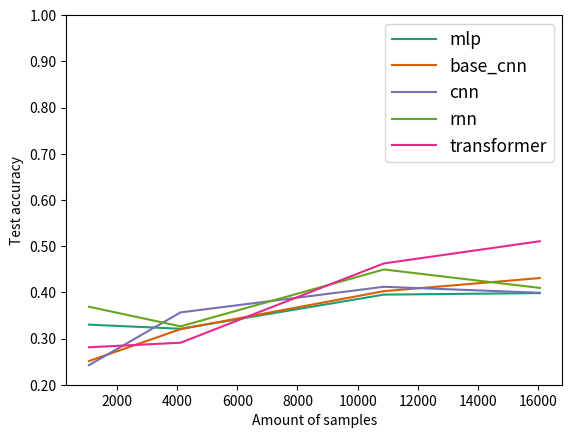

Write the Python code that produced this figure. (Note: this script raises an exception after producing the figure.)
import matplotlib.pyplot as plt
import os
from matplotlib.lines import Line2D
from matplotlib.ticker import FormatStrFormatter
import matplotlib.font_manager as fm


def plot_amounts_against_data_size(destination, data, fig_name, color_map, acc_col_index, dataset_type):
    
    plt.figure()
    legend_font_size = 12.5
    
    # Amount of data for each class
    x_values = {'clu3': 1070, 'clu4': 4115, 'clu1': 10870, 'clu431': 16055}
    y_values = {}
    for entry in sorted(data, key=lambda x: x_values[x[0]]):
        if entry[1] not in y_values:
            y_values[entry[1]] = {'x': [], 'y': []}
        y_values[entry[1]]['x'].append(x_values[entry[0]])
        y_values[entry[1]]['y'].append(entry[acc_col_index])
    
    
    for model, values in y_values.items():
        plt.plot(values['x'], values['y'], label=model, color=color_map[model])

    plt.xlabel('Amount of samples')
    plt.ylabel('Test accuracy'.format(dataset_type))
    plt.gca().yaxis.set_major_formatter(FormatStrFormatter('%.2f')) # Formatting y-axis ticks to 2 decimals
    plt.ylim(0.2, 1)
    plt.legend(prop=fm.FontProperties(size=legend_font_size), handlelength=2.5) # Set font size of the legend labels
    plt.savefig(os.path.join(destination, fig_name), dpi=600)

def plot_data(destination, data, fig_name, color_map, plot_location=None):
    
    plt.figure()
    
    marker_symbols = {'clu4': 'o', 'clu431': 's', 'clu3': '^', 'clu1': 'x'}
    marker_size = 10
    legend_font_size = 11
    
    # Create scatter plot
    for row in data:
        marker_type, color_type, x, y = row
        plt.scatter(x, y, marker=marker_symbols[marker_type], color=color_map[color_type], label=f'{marker_type}-{color_type}',
                  s=120)

    # Add labels and legend
    plt.xlabel('Validation accuracy')
    plt.ylabel('Test accuracy')
    # Custom legend
    legend_elements = [
        Line2D([0], [0], marker='s', color='w', markerfacecolor='#1b9e77', markersize=marker_size, label='MLP', lw=10),
        Line2D([0], [0], marker='s', color='w', markerfacecolor='#d95f02', markersize=marker_size, label='Base CNN'),
        Line2D([0], [0], marker='s', color='w', markerfacecolor='#7570b3', markersize=marker_size, label='CNN'),
        Line2D([0], [0], marker='s', color='w', markerfacecolor='#66a61e', markersize=marker_size, label='RNN'),
        Line2D([0], [0], marker='s', color='w', markerfacecolor='#e7298a', markersize=marker_size, label='Transformer'),
        Line2D([0], [0], marker='x', color='w', markeredgecolor='black', markersize=marker_size, label='ETP1', fillstyle='none'),
        Line2D([0], [0], marker='^', color='w', markeredgecolor='black', markersize=marker_size, label='ETP3', fillstyle='none'),
        Line2D([0], [0], marker='o', color='w', markeredgecolor='black', markersize=marker_size, label='ETP4', fillstyle='none'),
        Line2D([0], [0], marker='s', color='w', markeredgecolor='black', markersize=marker_size, label='ETP431', fillstyle='none')
    ]
    
    plt.xlim(0, 1)
    plt.ylim(0, 0.95)

    #plt.legend(handles=legend_elements, loc='upper right')
    if plot_location:
        legend = plt.legend(handles=legend_elements, loc=plot_location, prop=fm.FontProperties(size=legend_font_size), handlewidth=10, linewidth=10)
    else:
        legend = plt.legend(handles=legend_elements, prop=fm.FontProperties(size=legend_font_size), handlewidth=10, linewidth=10)
    for line in legend.get_lines():
        line.set_linewidth(10)  # Adjust the line width as needed

    plt.savefig(os.path.join(destination, fig_name), dpi=600)
    
def main():
    plot_acc_comparisons=False
    plot_amounts_vs_acc = True
    destination = "/u/77/jarvint12/unix/huslab_timo_dev/masters_thesis/figures"
    
    color_map = {'mlp': '#1b9e77', 'base_cnn': '#d95f02', 'cnn': '#7570b3', 'rnn': '#66a61e', 'transformer': '#e7298a'}
    
    data = [
        ['clu4', 'mlp', 0.41968558430001357, 0.32111093706488447],
        ['clu431', 'mlp', 0.3797064583230668, 0.39834261133603244],
        ['clu3', 'mlp', 0.5280446269416857, 0.3300346552813658],
        ['clu1', 'mlp', 0.34776595016457595, 0.3950067811087548],

        ['clu4', 'base_cnn', 0.46277237279758743, 0.32029158098237037],
        ['clu431', 'base_cnn', 0.5052516064615092, 0.43086247938221617],
        ['clu3', 'base_cnn', 0.7753472222222222, 0.25124459787288733],
        ['clu1', 'base_cnn', 0.6226074657217044, 0.40247420099393777],

        ['clu4', 'cnn', 0.9075065179958857, 0.3565519367328578],
        ['clu431', 'cnn', 0.4705683618841499, 0.39903377567851256],
        ['clu3', 'cnn', 0.5577325248281131, 0.24226146964633805],
        ['clu1', 'cnn', 0.477788344680632, 0.41197193705417384],

        ['clu4', 'rnn', 0.7974614931990642, 0.32631659276396113],
        ['clu431', 'rnn', 0.46816065239999843, 0.4095490127562495],
        ['clu3', 'rnn', 0.5439171122994653, 0.36880412168241117],
        ['clu1', 'rnn', 0.4713885746799314, 0.44946366985840674],

        ['clu4', 'transformer', 0.8123443429221859, 0.290913247327721],
        ['clu431', 'transformer', 0.4304695953485014, 0.5105582465779834],
        ['clu3', 'transformer', 0.36546266233766234, 0.28107377819548873],
        ['clu1', 'transformer', 0.4987097792505377, 0.4625576360773729],
    ]
    
    if plot_acc_comparisons:
        plot_data(destination, data, 'clu_accuracies.png', color_map, plot_location='upper left')
    if plot_amounts_vs_acc:
        plot_amounts_against_data_size(destination, data, 'real_test_accuracies_against_data_size.png', color_map, 3, 'Test')
        plot_amounts_against_data_size(destination, data, 'real_valid_accuracies_against_data_size.png', color_map, 2, 'Valid')
    
    
    data = [
        ['clu4', 'mlp', 0.6474248291508111, 0.6479591836734694],
        ['clu431', 'mlp', 0.6375410003100089, 0.6683673469387755],
        ['clu3', 'mlp', 0.587957974137931, 0.6377551020408163],
        ['clu1', 'mlp', 0.5976301414454379, 0.6377551020408163],

        ['clu4', 'base_cnn', 0.5322510822510823, 0.5408163265306123],
        ['clu431', 'base_cnn', 0.6186690491603315, 0.6581632653061225],
        ['clu3', 'base_cnn', 0.6686813186813186, 0.5714285714285714],
        ['clu1', 'base_cnn', 0.641804504251939, 0.6173469387755102],

        ['clu4', 'cnn', 0.9075065179958857, 0.6581632653061225],
        ['clu431', 'cnn', 0.6418139209195343, 0.7346938775510203],
        ['clu3', 'cnn', 0.6452047413793103, 0.5408163265306123],
        ['clu1', 'cnn', 0.6508022686394104, 0.7142857142857143],

        ['clu4', 'rnn', 0.8232919272012025, 0.6122448979591837],
        ['clu431', 'rnn', 0.6484552665751815, 0.7193877551020409],
        ['clu3', 'rnn', 0.6410290948275862, 0.6377551020408163],
        ['clu1', 'rnn', 0.6498387859405184, 0.7040816326530612],

        ['clu4', 'transformer', 0.9120521172638436, 0.5816326530612245],
        ['clu431', 'transformer', 0.4660534776284099, 0.5663265306122449],
        ['clu3', 'transformer', 0.4171605603448276, 0.29591836734693877],
        ['clu1', 'transformer', 0.5817958179581796, 0.7397959183673469],
    ]
    
    if plot_acc_comparisons:
        plot_data(destination, data, 'clu_pooled_accuracies.png', color_map, plot_location='upper left')
    if plot_amounts_vs_acc:
        plot_amounts_against_data_size(destination, data, 'pooled_test_accuracies_against_data_size.png', color_map, 3, 'Test')
        plot_amounts_against_data_size(destination, data, 'pooled_valid_accuracies_against_data_size.png', color_map, 2, 'Valid')
        
    
    
    
if __name__=='__main__':
    main()